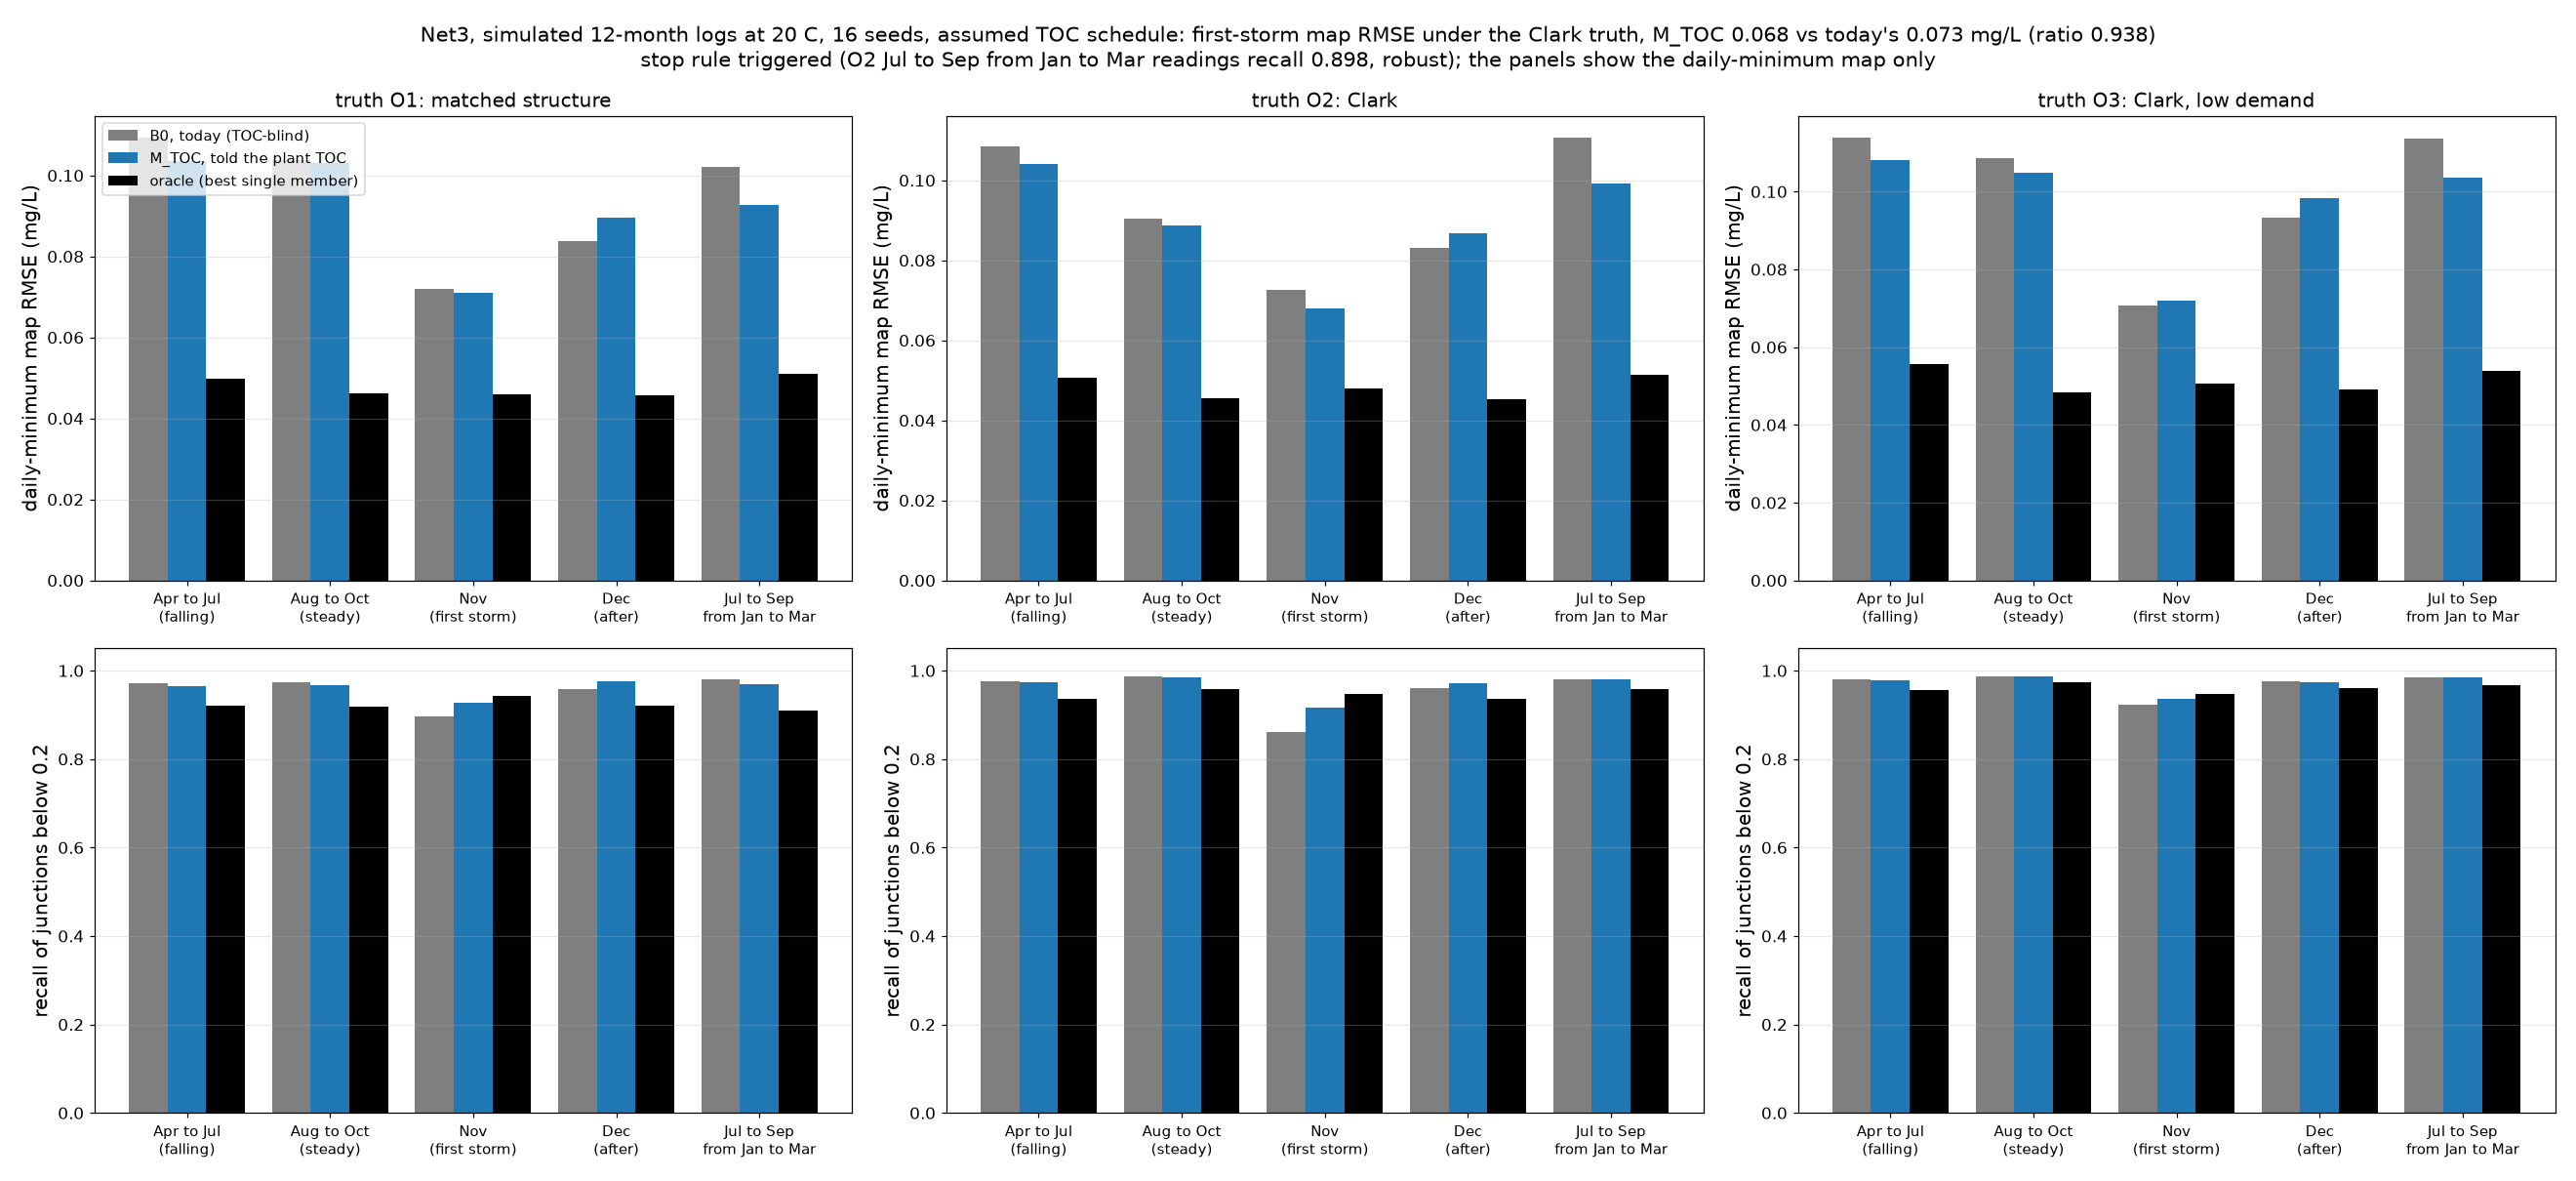

Data behind this chart, as committed beside it:
truth, variant, test, seed, cls, model, n_true_low_all, r_all_n, r_all_sse, r_all_sae, r_all_low, r_all_tp, r_all_fp, r_all_in50, r_all_in80, r_all_in90, r_all_in95, r_seen_n, r_seen_in90, r_new_n, r_new_in90, d_n, d_sse, d_sae
O1, C, rolling, 32, falling, B0, 148, 52, 0.3487, 2.764, 13, 11, 1, 31, 45, 48, 49, 40, 37, 12, 11, 292, 4.389, 23.97
O1, C, rolling, 32, falling, M_TOC, 148, 52, 0.3487, 2.764, 13, 11, 1, 31, 45, 48, 49, 40, 37, 12, 11, 292, 4.361, 23.89
O1, C, rolling, 32, falling, oracle, 148, 52, 0.1472, 2.15, 13, 13, 0, , , , , 40, , 12, , 292, 0.4365, 8.144
O1, C, rolling, 32, steady, B0, 110, 39, 0.1777, 1.918, 10, 9, 1, 20, 32, 34, 35, 30, 25, 9, 9, 219, 1.915, 12.72
O1, C, rolling, 32, steady, M_TOC, 110, 39, 0.1777, 1.918, 10, 9, 1, 20, 32, 34, 35, 30, 25, 9, 9, 219, 1.903, 12.66
O1, C, rolling, 32, steady, oracle, 110, 39, 0.5642, 2.473, 10, 8, 1, , , , , 30, , 9, , 219, 0.5672, 8.096
O1, C, rolling, 32, first_storm, B0, 46, 13, 0.09792, 0.9292, 3, 2, 1, 6, 8, 9, 11, 11, 7, 2, 2, 73, 2.292, 6.311
O1, C, rolling, 32, first_storm, M_TOC, 46, 13, 0.09792, 0.9292, 3, 2, 1, 6, 8, 9, 11, 11, 7, 2, 2, 73, 2.273, 6.294
O1, C, rolling, 32, first_storm, oracle, 46, 13, 0.03659, 0.5385, 3, 3, 0, , , , , 11, , 2, , 73, 0.07636, 1.721
O1, C, rolling, 32, after_storm, B0, 43, 13, 0.271, 1.583, 1, 1, 5, 3, 3, 6, 10, 10, 6, 3, 0, 74, 0.4032, 3.754
O1, C, rolling, 32, after_storm, M_TOC, 43, 13, 0.271, 1.583, 1, 1, 5, 3, 3, 6, 10, 10, 6, 3, 0, 74, 0.4063, 3.775
O1, C, rolling, 32, after_storm, oracle, 43, 13, 0.03262, 0.5643, 1, 1, 2, , , , , 10, , 3, , 74, 0.07164, 1.52
O1, C, rolling, 33, falling, B0, 152, 52, 1.233, 5.31, 10, 8, 7, 24, 39, 43, 47, 41, 33, 11, 10, 292, 7.179, 28.53
O1, C, rolling, 33, falling, M_TOC, 152, 52, 1.233, 5.31, 10, 8, 7, 24, 39, 43, 47, 41, 33, 11, 10, 292, 7.19, 28.53
O1, C, rolling, 33, falling, oracle, 152, 52, 0.2743, 2.675, 10, 9, 2, , , , , 41, , 11, , 292, 1.953, 12.54
O1, C, rolling, 33, steady, B0, 106, 39, 0.5852, 3.244, 9, 5, 1, 18, 27, 30, 33, 32, 26, 7, 4, 223, 0.659, 8.587
O1, C, rolling, 33, steady, M_TOC, 106, 39, 0.5852, 3.244, 9, 5, 1, 18, 27, 30, 33, 32, 26, 7, 4, 223, 0.6643, 8.592
O1, C, rolling, 33, steady, oracle, 106, 39, 0.4807, 2.688, 9, 8, 2, , , , , 32, , 7, , 223, 0.6625, 8.854
O1, C, rolling, 33, first_storm, B0, 33, 13, 0.1659, 1.189, 3, 3, 0, 3, 8, 10, 11, 12, 9, 1, 1, 74, 0.5686, 5.321
O1, C, rolling, 33, first_storm, M_TOC, 33, 13, 0.1659, 1.189, 3, 3, 0, 3, 8, 10, 11, 12, 9, 1, 1, 74, 0.5838, 5.408
O1, C, rolling, 33, first_storm, oracle, 33, 13, 0.08945, 0.6406, 3, 3, 0, , , , , 12, , 1, , 74, 0.2249, 3.074
O1, C, rolling, 33, after_storm, B0, 32, 13, 0.1935, 1.084, 5, 5, 0, 6, 9, 10, 11, 11, 8, 2, 2, 75, 0.6522, 5.579
O1, C, rolling, 33, after_storm, M_TOC, 32, 13, 0.1935, 1.084, 5, 5, 0, 6, 9, 10, 11, 11, 8, 2, 2, 75, 0.6497, 5.573
O1, C, rolling, 33, after_storm, oracle, 32, 13, 0.1331, 1.016, 5, 3, 0, , , , , 11, , 2, , 75, 0.2254, 2.894
O1, C, rolling, 34, falling, B0, 145, 52, 0.1481, 2.325, 7, 7, 0, 26, 46, 49, 51, 40, 37, 12, 12, 293, 1.297, 15.44
O1, C, rolling, 34, falling, M_TOC, 145, 52, 0.1481, 2.325, 7, 7, 0, 26, 46, 49, 51, 40, 37, 12, 12, 293, 1.301, 15.51
O1, C, rolling, 34, falling, oracle, 145, 52, 0.1289, 2.033, 7, 6, 0, , , , , 40, , 12, , 293, 0.5255, 8.242
O1, C, rolling, 34, steady, B0, 113, 39, 0.2499, 2.09, 6, 4, 3, 22, 29, 33, 35, 30, 27, 9, 6, 219, 0.4582, 7.353
O1, C, rolling, 34, steady, M_TOC, 113, 39, 0.2499, 2.09, 6, 4, 3, 22, 29, 33, 35, 30, 27, 9, 6, 219, 0.4492, 7.324
O1, C, rolling, 34, steady, oracle, 113, 39, 0.08566, 1.544, 6, 6, 1, , , , , 30, , 9, , 219, 0.2298, 5.374
O1, C, rolling, 34, first_storm, B0, 33, 13, 0.1398, 1.108, 0, 0, 2, 5, 7, 9, 10, 11, 8, 2, 1, 73, 0.8942, 6.181
O1, C, rolling, 34, first_storm, M_TOC, 33, 13, 0.1398, 1.108, 0, 0, 2, 5, 7, 9, 10, 11, 8, 2, 1, 73, 0.8972, 6.203
O1, C, rolling, 34, first_storm, oracle, 33, 13, 0.02641, 0.4725, 0, 0, 0, , , , , 11, , 2, , 73, 0.293, 3.594
O1, C, rolling, 34, after_storm, B0, 40, 13, 0.1059, 0.9378, 2, 2, 0, 4, 7, 12, 12, 10, 9, 3, 3, 73, 0.1471, 2.692
O1, C, rolling, 34, after_storm, M_TOC, 40, 13, 0.1059, 0.9378, 2, 2, 0, 4, 7, 12, 12, 10, 9, 3, 3, 73, 0.1413, 2.64
O1, C, rolling, 34, after_storm, oracle, 40, 13, 0.02128, 0.4364, 2, 1, 0, , , , , 10, , 3, , 73, 0.06225, 1.674
O1, C, rolling, 35, falling, B0, 160, 52, 0.4489, 3.435, 10, 6, 3, 26, 43, 44, 49, 40, 35, 12, 9, 294, 1.359, 15.68
O1, C, rolling, 35, falling, M_TOC, 160, 52, 0.4489, 3.435, 10, 6, 3, 26, 43, 44, 49, 40, 35, 12, 9, 294, 1.359, 15.71
O1, C, rolling, 35, falling, oracle, 160, 52, 0.2518, 2.753, 10, 8, 6, , , , , 40, , 12, , 294, 0.3571, 7.424
O1, C, rolling, 35, steady, B0, 122, 39, 0.3579, 2.661, 8, 7, 3, 23, 33, 37, 37, 32, 30, 7, 7, 220, 2.251, 16.9
O1, C, rolling, 35, steady, M_TOC, 122, 39, 0.3579, 2.661, 8, 7, 3, 23, 33, 37, 37, 32, 30, 7, 7, 220, 2.232, 16.85
O1, C, rolling, 35, steady, oracle, 122, 39, 0.1352, 1.546, 8, 6, 1, , , , , 32, , 7, , 220, 0.2815, 5.403
O1, C, rolling, 35, first_storm, B0, 40, 13, 0.04748, 0.5927, 2, 1, 1, 8, 10, 11, 12, 10, 8, 3, 3, 74, 0.2805, 3.975
O1, C, rolling, 35, first_storm, M_TOC, 40, 13, 0.04748, 0.5927, 2, 1, 1, 8, 10, 11, 12, 10, 8, 3, 3, 74, 0.283, 4.001
O1, C, rolling, 35, first_storm, oracle, 40, 13, 0.02204, 0.3831, 2, 2, 1, , , , , 10, , 3, , 74, 0.09466, 1.831
O1, C, rolling, 35, after_storm, B0, 41, 13, 0.1158, 0.7836, 1, 1, 1, 7, 10, 11, 12, 10, 9, 3, 2, 74, 0.2215, 3.47
O1, C, rolling, 35, after_storm, M_TOC, 41, 13, 0.1158, 0.7836, 1, 1, 1, 7, 10, 11, 12, 10, 9, 3, 2, 74, 0.2212, 3.471
O1, C, rolling, 35, after_storm, oracle, 41, 13, 0.1685, 0.8892, 1, 1, 2, , , , , 10, , 3, , 74, 0.07412, 1.412
O1, C, rolling, 36, falling, B0, 159, 52, 0.127, 1.913, 7, 4, 0, 30, 40, 43, 51, 41, 34, 11, 9, 294, 0.6364, 9.674
O1, C, rolling, 36, falling, M_TOC, 159, 52, 0.127, 1.913, 7, 4, 0, 30, 40, 43, 51, 41, 34, 11, 9, 294, 0.6384, 9.733
O1, C, rolling, 36, falling, oracle, 159, 52, 0.07175, 1.526, 7, 6, 1, , , , , 41, , 11, , 294, 0.4582, 7.643
O1, C, rolling, 36, steady, B0, 115, 39, 0.1735, 2.11, 5, 4, 0, 16, 30, 34, 35, 30, 25, 9, 9, 219, 1.563, 10.35
O1, C, rolling, 36, steady, M_TOC, 115, 39, 0.1735, 2.11, 5, 4, 0, 16, 30, 34, 35, 30, 25, 9, 9, 219, 1.558, 10.37
O1, C, rolling, 36, steady, oracle, 115, 39, 0.05554, 1.209, 5, 4, 1, , , , , 30, , 9, , 219, 0.3541, 5.839
O1, C, rolling, 36, first_storm, B0, 40, 13, 0.1023, 0.876, 0, 0, 2, 5, 8, 11, 13, 11, 9, 2, 2, 73, 0.6439, 3.067
O1, C, rolling, 36, first_storm, M_TOC, 40, 13, 0.1023, 0.876, 0, 0, 2, 5, 8, 11, 13, 11, 9, 2, 2, 73, 0.6354, 3.045
O1, C, rolling, 36, first_storm, oracle, 40, 13, 0.02595, 0.531, 0, 0, 2, , , , , 11, , 2, , 73, 0.08067, 1.934
O1, C, rolling, 36, after_storm, B0, 47, 13, 0.1286, 0.8822, 3, 2, 0, 8, 9, 10, 11, 10, 7, 3, 3, 73, 0.2777, 2.81
O1, C, rolling, 36, after_storm, M_TOC, 47, 13, 0.1286, 0.8822, 3, 2, 0, 8, 9, 10, 11, 10, 7, 3, 3, 73, 0.275, 2.836
O1, C, rolling, 36, after_storm, oracle, 47, 13, 0.03988, 0.5943, 3, 3, 0, , , , , 10, , 3, , 73, 0.1107, 2.401
... 2,660 more rows
